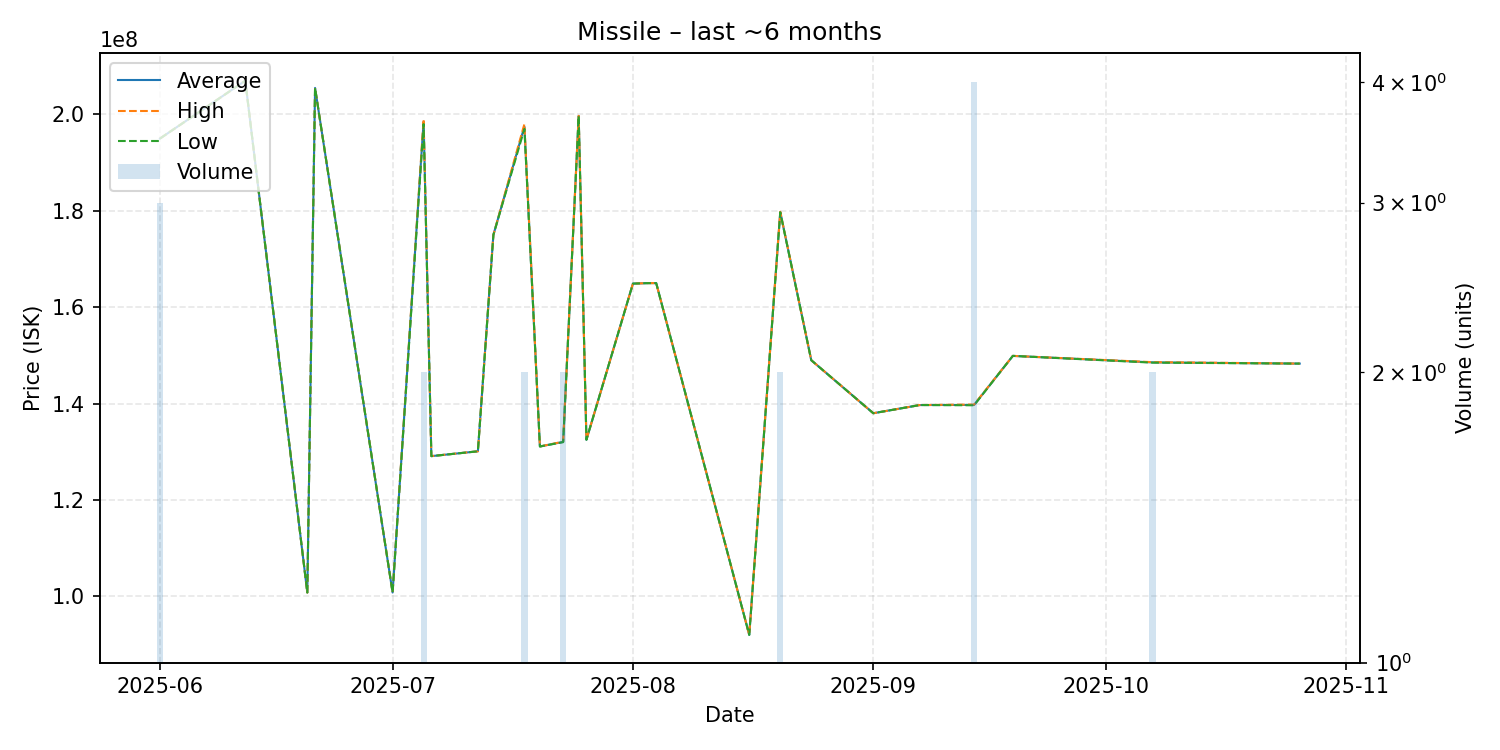

The file beside this chart, header and first rows:
date, average, highest, lowest, order_count, volume
2025-06-01, 195000000, 195000000, 195000000, 2, 3
2025-06-12, 207000000, 207000000, 207000000, 1, 1
2025-06-20, 100800000, 100800000, 100800000, 1, 1
2025-06-21, 205500000, 205500000, 205500000, 1, 1
2025-07-01, 100800000, 100800000, 100800000, 1, 1
2025-07-05, 198500000, 199000000, 198000000, 2, 2
2025-07-06, 129100000, 129100000, 129100000, 1, 1
2025-07-12, 130100000, 130100000, 130100000, 1, 1
2025-07-14, 175000000, 175000000, 175000000, 1, 1
2025-07-18, 197500000, 198000000, 197000000, 2, 2
2025-07-20, 131100000, 131100000, 131100000, 1, 1
2025-07-23, 132050000, 132100000, 132000000, 2, 2
2025-07-25, 199700000, 199700000, 199700000, 1, 1
2025-07-26, 132500000, 132500000, 132500000, 1, 1
2025-08-01, 164900000, 164900000, 164900000, 1, 1
2025-08-03, 165000000, 165000000, 165000000, 1, 1
2025-08-04, 165000000, 165000000, 165000000, 1, 1
2025-08-16, 92010000, 92010000, 92010000, 1, 1
2025-08-20, 179750000, 179800000, 179700000, 2, 2
2025-08-24, 149000000, 149000000, 149000000, 1, 1
2025-09-01, 138000000, 138000000, 138000000, 1, 1
2025-09-07, 139700000, 139700000, 139700000, 1, 1
2025-09-14, 139725000, 139800000, 139650000, 3, 4
2025-09-19, 149900000, 149900000, 149900000, 1, 1
2025-10-07, 148550000, 148600000, 148500000, 2, 2
2025-10-26, 148300000, 148300000, 148300000, 1, 1
